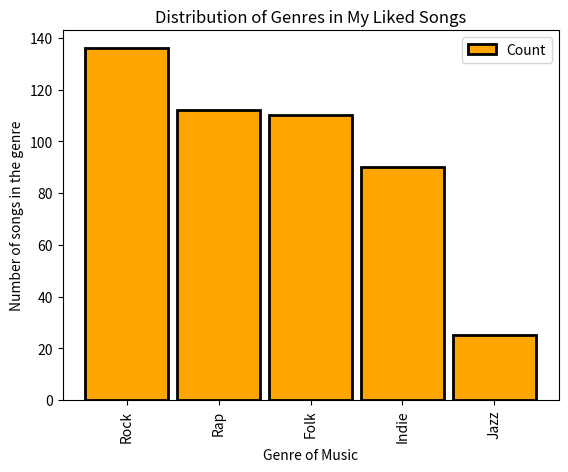

Python code for this plot:
import matplotlib.pyplot as plt
import pandas as pd
import sys

# you can also do this: from matplotlib import pyplot as plt

data = {'Rock': 136, 'Rap': 112, 'Folk': 110, 'Indie': 90, 'Jazz': 25}
categories = data.keys()
count = data.values()

df = pd.DataFrame(data=(categories, count))
df = df.transpose()

df.columns = ["Categories","Count"]
df.set_index("Categories")

print(df.head())

# Creating the bar chart
df.plot.bar(
        x='Categories',
        y='Count',
        align='center',
        color='orange',
        width=0.9,
        edgecolor="black",
        linewidth=2)

# Editing the bar chart's title, x, and y axes
plt.xlabel("Genre of Music")
plt.ylabel("Number of songs in the genre")
plt.title("Distribution of Genres in My Liked Songs")
plt.show()
